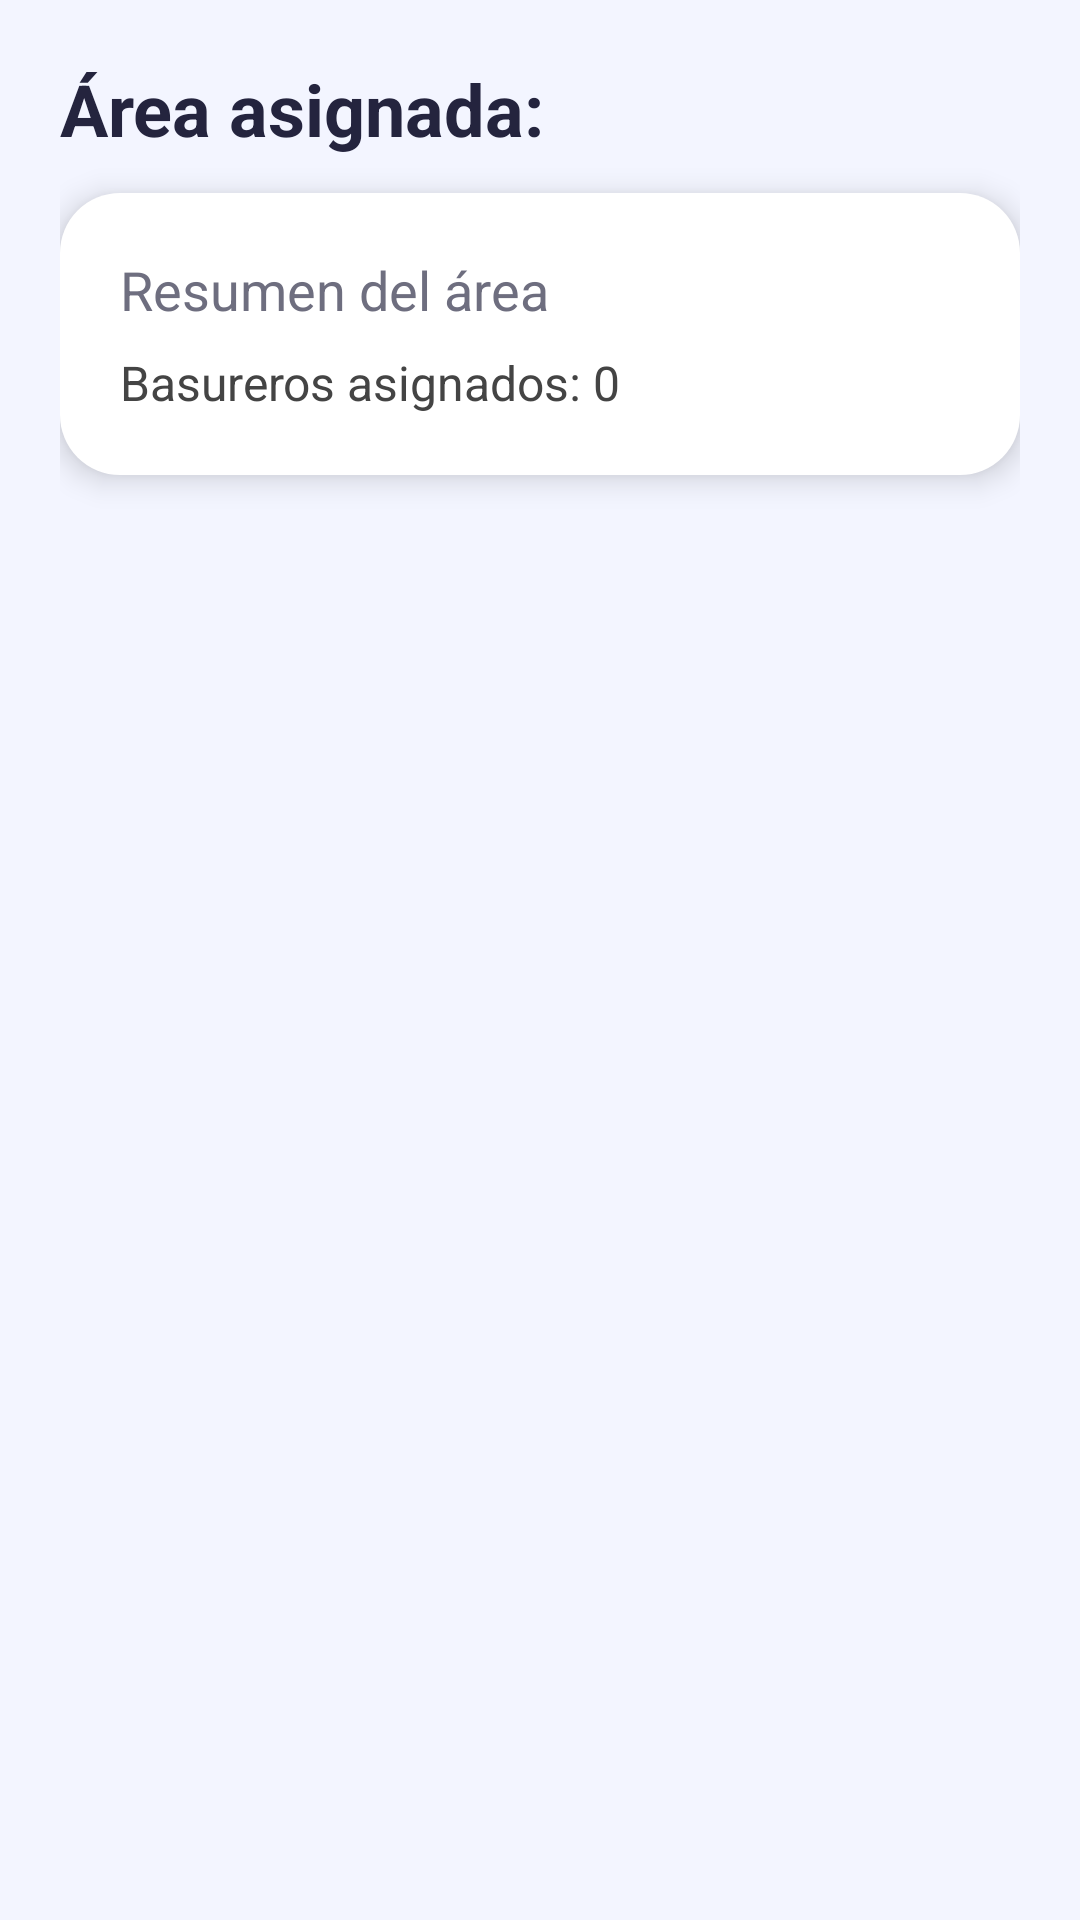

This screen was rendered from an Android layout file. Write that file and the resources it references.
<!-- AndroidManifest.xml: application theme Theme.EcoTec -->
<!-- res/layout/fragment_clean_home.xml -->
<?xml version="1.0" encoding="utf-8"?>
<LinearLayout xmlns:android="http://schemas.android.com/apk/res/android"
    android:orientation="vertical"
    android:padding="20dp"
    android:background="#F3F5FF"
    android:layout_width="match_parent"
    android:layout_height="match_parent">

    
    <TextView
        android:id="@+id/txtAreaAsignada"
        android:layout_width="wrap_content"
        android:layout_height="wrap_content"
        android:text="Área asignada:"
        android:textSize="24sp"
        android:textStyle="bold"
        android:textColor="#24243E"
        android:layout_marginBottom="12dp" />

    
    <LinearLayout
        android:layout_width="match_parent"
        android:layout_height="wrap_content"
        android:orientation="vertical"
        android:padding="20dp"
        android:background="@drawable/bg_card_ecotec"
        android:elevation="6dp">

        <TextView
            android:id="@+id/txtResumen"
            android:layout_width="wrap_content"
            android:layout_height="wrap_content"
            android:text="Resumen del área"
            android:textSize="18sp"
            android:textColor="#6E6E7F"
            android:layout_marginBottom="8dp"/>

        <TextView
            android:id="@+id/txtBasureros"
            android:layout_width="wrap_content"
            android:layout_height="wrap_content"
            android:text="Basureros asignados: 0"
            android:textSize="16sp"
            android:textColor="#444"
            />

    </LinearLayout>

</LinearLayout>
<!-- resources referenced by this layout -->
<resources>
  <!-- drawable bg_card_ecotec (drawable) -->
  <shape xmlns:android="http://schemas.android.com/apk/res/android"
      android:shape="rectangle">
  
      <solid android:color="#FFFFFF" />
  
      <corners android:radius="20dp" />
  
      <padding
          android:left="10dp"
          android:top="10dp"
          android:right="10dp"
          android:bottom="10dp"/>
  
  </shape>
  <style name="Theme.EcoTec" parent="Base.Theme.EcoTec" />
  <style name="Base.Theme.EcoTec" parent="Theme.Material3.DayNight.NoActionBar">
          
          
      </style>
</resources>
